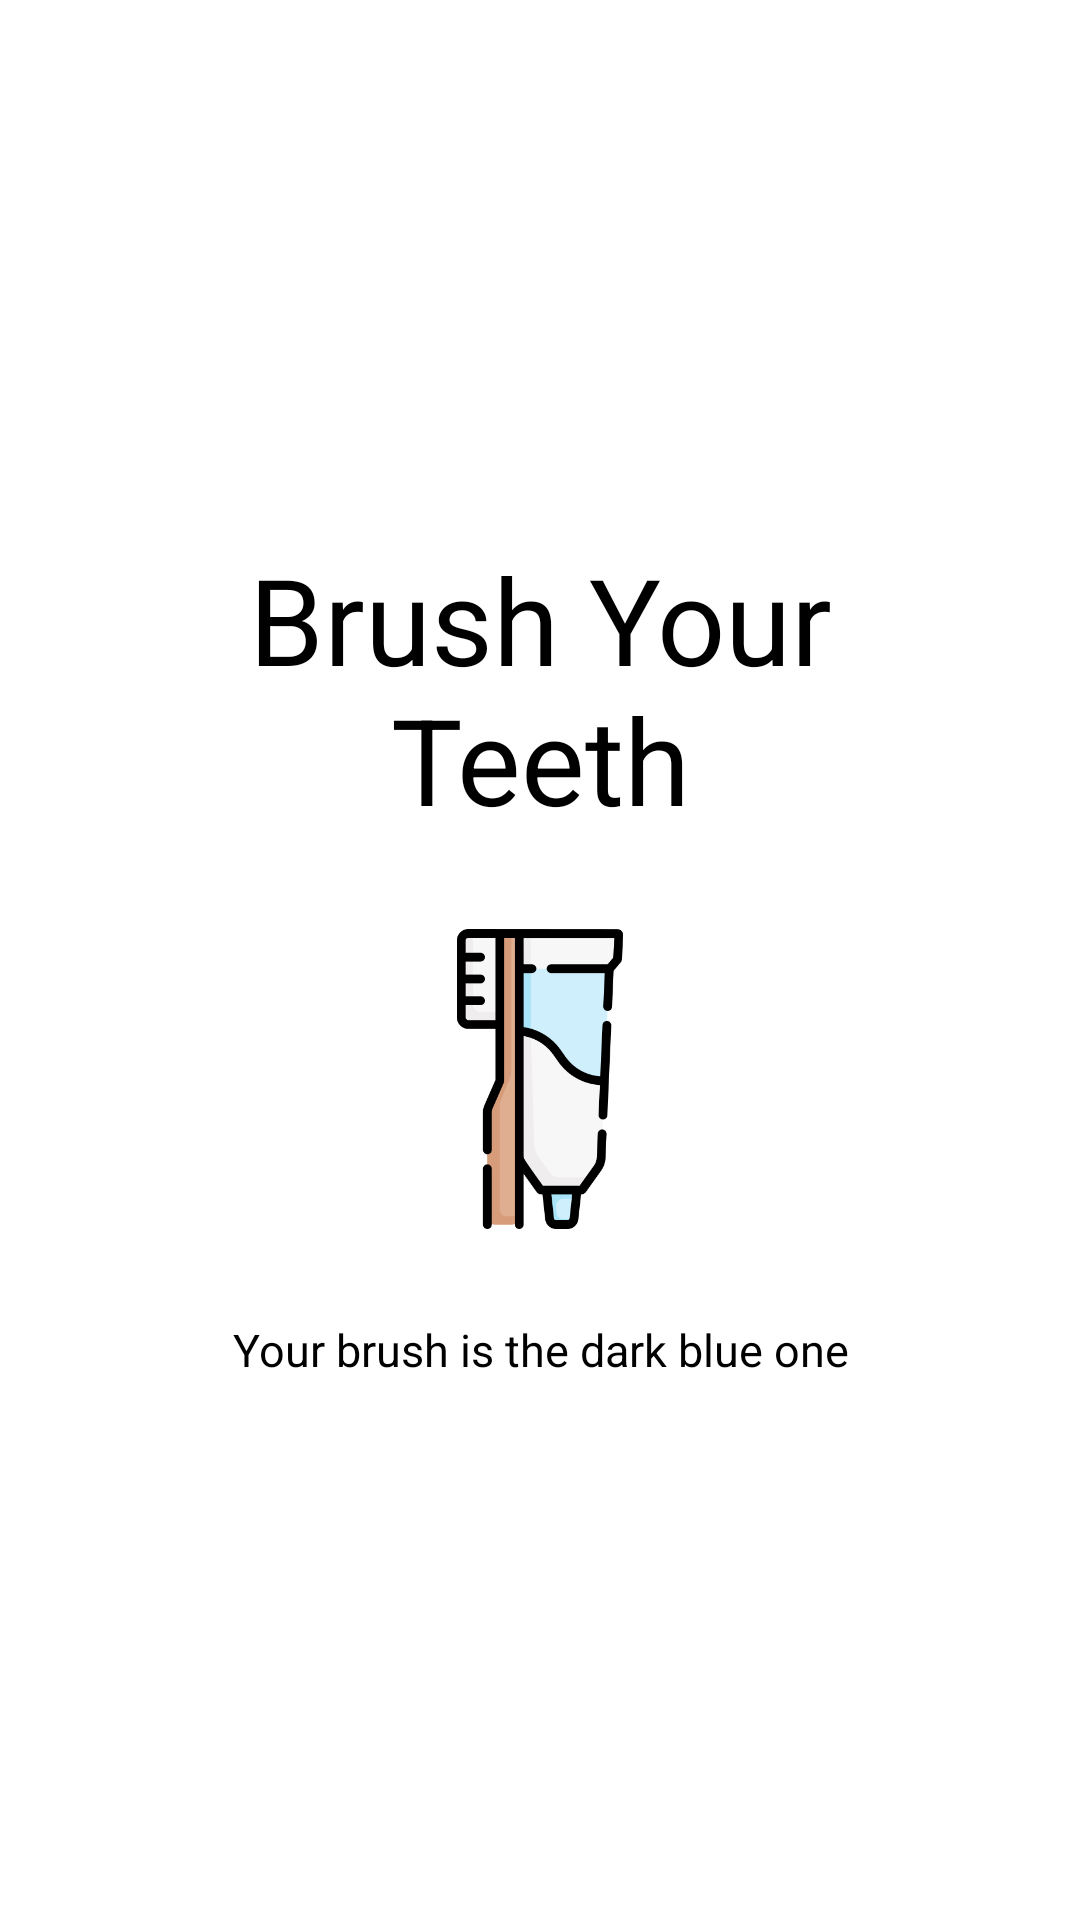

The Android layout XML behind this screen, and the referenced resources:
<!-- AndroidManifest.xml: application theme Theme.Caregiver -->
<!-- res/layout/fragment_task__caregivee__single_view.xml -->
<?xml version="1.0" encoding="utf-8"?>
<RelativeLayout xmlns:android="http://schemas.android.com/apk/res/android"
    xmlns:app="http://schemas.android.com/apk/res-auto"
    xmlns:tools="http://schemas.android.com/tools"
    android:layout_width="match_parent"
    android:layout_height="match_parent"
    tools:context=".Task_Caregivee_SingleView">

    

    <LinearLayout
        android:layout_width="match_parent"
        android:layout_height="match_parent"
        android:orientation="vertical"
        android:gravity="center">

        <TextView
            android:id="@+id/taskName"
            android:layout_width="match_parent"
            android:layout_height="wrap_content"
            android:layout_centerInParent="true"
            android:gravity="center"
            android:layout_marginLeft="30dp"
            android:layout_marginTop="30dp"
            android:layout_marginRight="30dp"
            android:layout_marginBottom="30dp"
            android:text="Brush Your Teeth"
            android:textSize="40dp"
            android:textColor="@color/black"/>


        <ImageView
            android:id="@+id/taskImage"
            android:layout_width="100dp"
            android:layout_height="100dp"
            android:src="@drawable/toothbrush" />

        <TextView
            android:id="@+id/taskNotes"
            android:layout_width="match_parent"
            android:layout_height="wrap_content"
            android:layout_centerInParent="true"
            android:gravity="center"
            android:layout_marginLeft="30dp"
            android:layout_marginTop="30dp"
            android:layout_marginRight="30dp"
            android:layout_marginBottom="30dp"
            android:text="Your brush is the dark blue one"
            android:textSize="15dp"
            android:textColor="@color/black"/>

    </LinearLayout>

</RelativeLayout>
<!-- resources referenced by this layout -->
<resources>
  <color name="black">#FF000000</color>
  <!-- drawable toothbrush: png bitmap (drawable, 16319 bytes) -->
  <style name="Theme.Caregiver" parent="Theme.MaterialComponents.DayNight.DarkActionBar">
          
          <item name="colorPrimary">@color/purple_500</item>
          <item name="colorPrimaryVariant">@color/purple_700</item>
          <item name="colorOnPrimary">@color/white</item>
          
          <item name="colorSecondary">@color/teal_200</item>
          <item name="colorSecondaryVariant">@color/teal_700</item>
          <item name="colorOnSecondary">@color/black</item>
          
          <item name="android:statusBarColor" tools:targetApi="l">?attr/colorPrimaryVariant</item>
          
      </style>
  <color name="purple_700">#F2F2F2</color>
  <color name="white">#FFFFFF</color>
  <color name="teal_200">#148F77</color>
  <color name="teal_700">#68B2C2</color>
  <!-- not gathered from this repository: default colours our renderer supplied (Android Studio template values) -->
  <color name="purple_500">#FF6200EE</color>
</resources>
